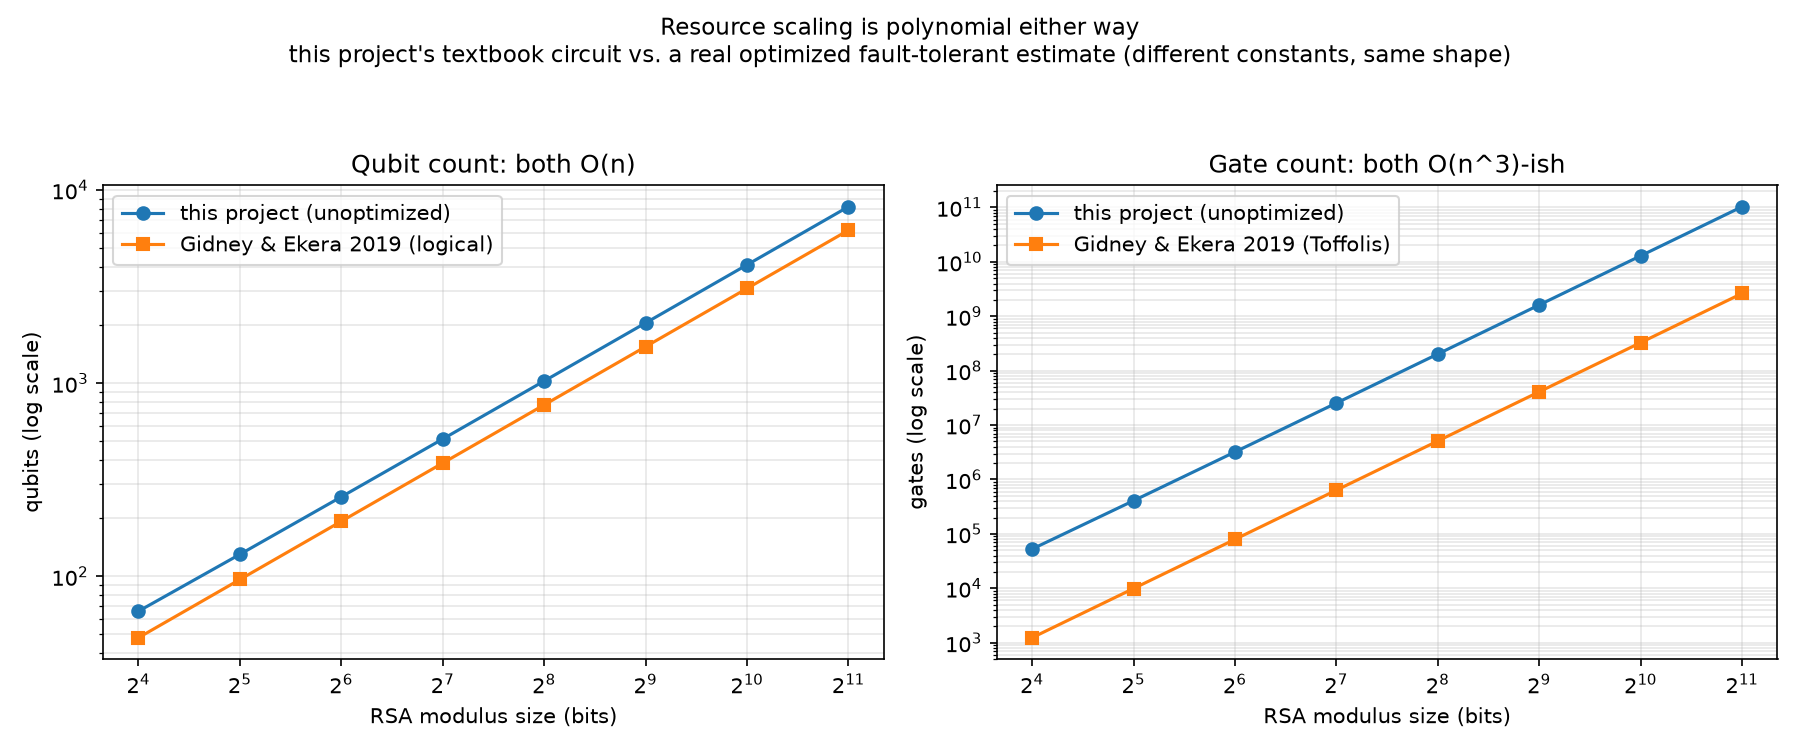

The file beside this chart, header and first rows:
bits, this_project_qubits, this_project_toffoli_equivalent_gates, gidney_ekera_2019_logical_qubits, gidney_ekera_2019_toffoli_gates
16, 66, 52736, 48.13, 1237
32, 130, 407552, 96.32, 9912
64, 258, 3203072, 192.8, 79430
128, 514, 25395200, 385.8, 636486
256, 1026, 202244096, 772.1, 5100274
512, 2050, 1614282752, 1545, 40869298
1024, 4098, 12899581952, 3092, 327491256
2048, 8194, 103137935360, 6189, 2624225018
